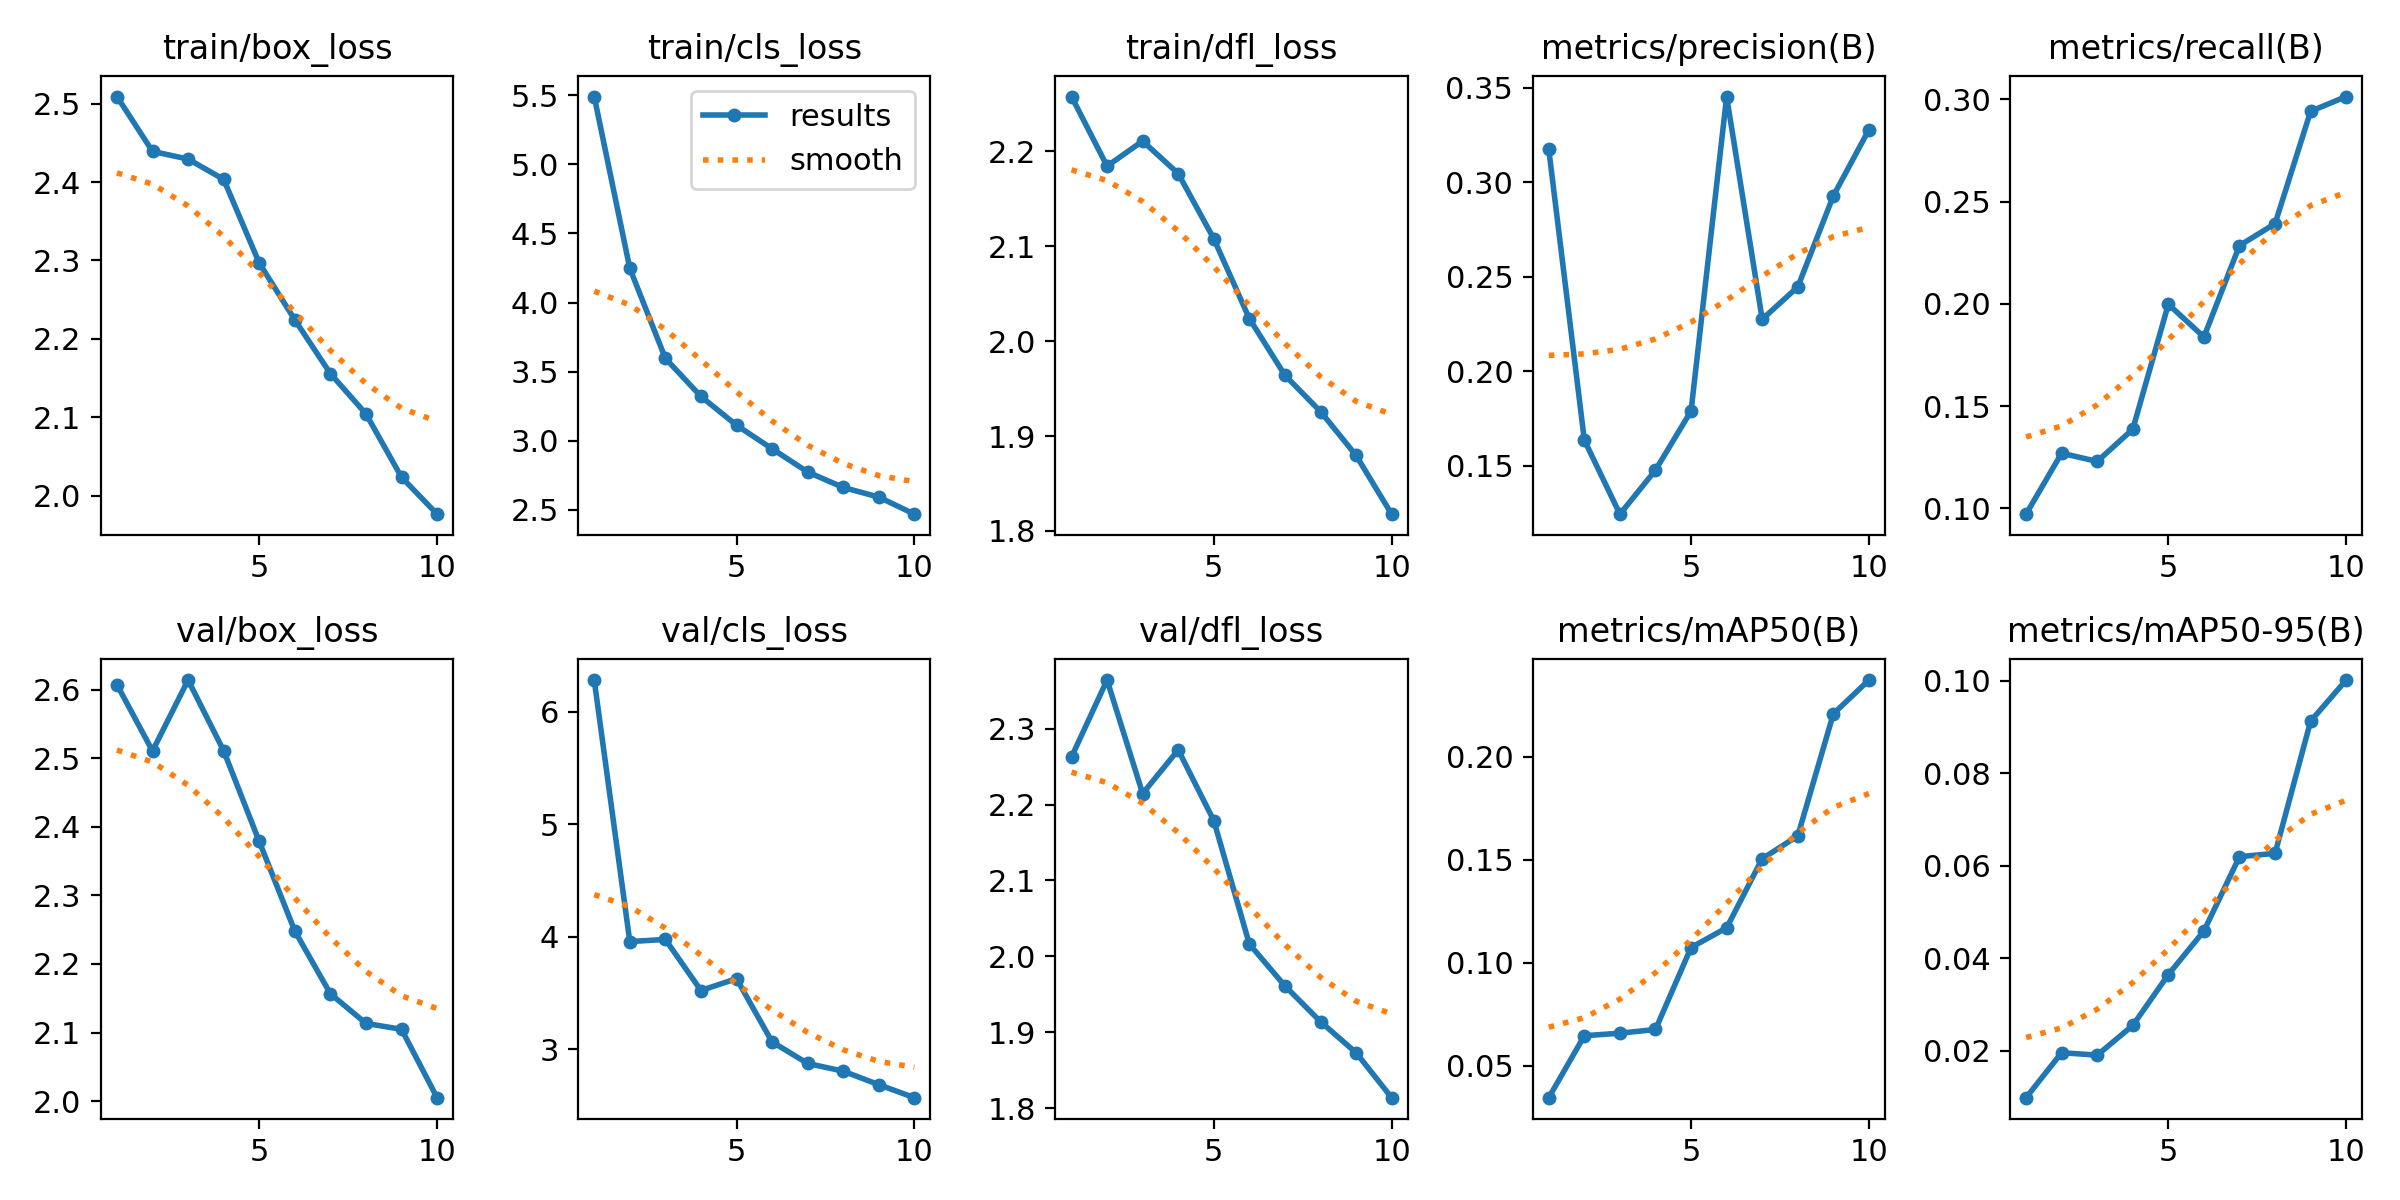

The data file committed next to this chart (first rows):
epoch, time, train/box_loss, train/cls_loss, train/dfl_loss, metrics/precision(B), metrics/recall(B), metrics/mAP50(B), metrics/mAP50-95(B), val/box_loss, val/cls_loss, val/dfl_loss, lr/pg0, lr/pg1, lr/pg2
1, 70.57, 2.509, 5.491, 2.258, 0.3174, 0.09711, 0.03444, 0.00984, 2.608, 6.28, 2.263, 0.0004142, 0.0004142, 0.0004142
2, 134.9, 2.439, 4.248, 2.184, 0.1637, 0.1269, 0.06452, 0.01957, 2.511, 3.958, 2.364, 0.0007487, 0.0007487, 0.0007487
3, 204, 2.429, 3.596, 2.211, 0.1245, 0.1229, 0.06574, 0.01904, 2.614, 3.978, 2.215, 0.001001, 0.001001, 0.001001
4, 282.9, 2.403, 3.32, 2.177, 0.1478, 0.1386, 0.06755, 0.02546, 2.511, 3.524, 2.272, 0.0008787, 0.0008787, 0.0008787
5, 349.2, 2.297, 3.112, 2.108, 0.1791, 0.1998, 0.1073, 0.03647, 2.379, 3.629, 2.179, 0.000755, 0.000755, 0.000755
6, 416.3, 2.224, 2.941, 2.024, 0.3454, 0.1838, 0.1169, 0.0459, 2.248, 3.068, 2.016, 0.0006312, 0.0006312, 0.0006312
7, 481.4, 2.156, 2.774, 1.964, 0.2276, 0.2285, 0.1504, 0.06197, 2.157, 2.876, 1.961, 0.0005075, 0.0005075, 0.0005075
8, 547.8, 2.104, 2.662, 1.926, 0.2447, 0.2392, 0.1615, 0.0627, 2.113, 2.807, 1.914, 0.0003837, 0.0003837, 0.0003837
9, 614.5, 2.023, 2.592, 1.88, 0.2929, 0.2941, 0.2208, 0.09129, 2.105, 2.688, 1.873, 0.00026, 0.00026, 0.00026
10, 679.8, 1.976, 2.468, 1.818, 0.3279, 0.3014, 0.2372, 0.1002, 2.005, 2.572, 1.814, 0.0001363, 0.0001363, 0.0001363
